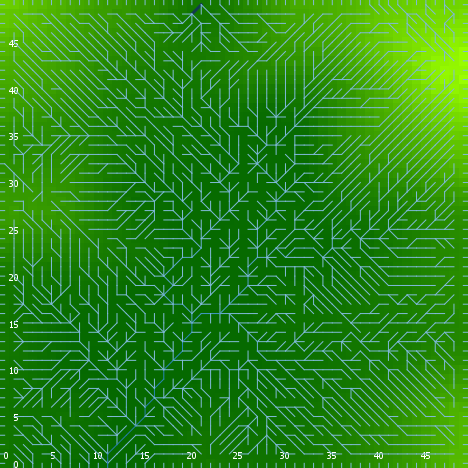

The file beside this chart, header and first rows:
export-world data (NetLogo 6.0.4)
land_05_withInitialEcologicalCommunity.n…
05/27/2020 14:20:56:734 +0100
RANDOM STATE
0 0 -1727483681 182 -1.1302766583704795 …
GLOBALS
min-pxcor, max-pxcor, min-pycor, max-pycor, perspective, subject, nextIndex, directed-links, ticks, display-mode, ecol_brushfrequencyinflection, ecol_brushfrequencyrate, ecol_grassfrequencyinflection, ecol_grassfrequencyrate, ecol_woodfrequencyinflection, ecol_woodfrequencyrate, elevationdistribution, elev_algorithm-style, elev_featureanglerange, elev_inversioniterations, elev_noise, elev_numdepressions, elev_numprotuberances, elev_numranges
0, 49, 0, 49, 0, nobody, 2600, "UNDIRECTED", -1, "terrain", 14.56, 0.006543, 4.736, 0.165, 45.58, 0.06468, [-26.431735023746434 -28.817262548029483…, "C#", 17.9, 0.4829, 2.02, 2, 10, 45
TURTLES
who, color, heading, xcor, ycor, shape, label, label-color, breed, hidden?, size, pen-size, pen-mode, numpoints
0, 25, 148, 43, 38, "default", "", 9.9, {breed flowholders}, true, 1, 1, "up", 
1, 125, 30, 2, 5, "default", "", 9.9, {breed flowholders}, true, 1, 1, "up", 
2, 25, 36, 10, 9, "default", "", 9.9, {breed flowholders}, true, 1, 1, "up", 
3, 15, 125, 23, 14, "default", "", 9.9, {breed flowholders}, true, 1, 1, "up", 
4, 5, 70, 37, 39, "default", "", 9.9, {breed flowholders}, true, 1, 1, "up", 
5, 45, 106, 27, 39, "default", "", 9.9, {breed flowholders}, true, 1, 1, "up", 
6, 65, 245, 27, 19, "default", "", 9.9, {breed flowholders}, true, 1, 1, "up", 
7, 95, 30, 29, 23, "default", "", 9.9, {breed flowholders}, true, 1, 1, "up", 
8, 97, 0, 19, 49, "line half", "", 9.9, {breed flowholders}, false, 1, 1, "up", 
9, 97, 90, 49, 49, "line half", "", 9.9, {breed flowholders}, false, 1, 1, "up", 
10, 25, 203, 31, 46, "default", "", 9.9, {breed flowholders}, true, 1, 1, "up", 
11, 15, 346, 40, 2, "default", "", 9.9, {breed flowholders}, true, 1, 1, "up", 
12, 5, 20, 47, 42, "default", "", 9.9, {breed flowholders}, true, 1, 1, "up", 
13, 35, 99, 24, 3, "default", "", 9.9, {breed flowholders}, true, 1, 1, "up", 
14, 135, 94, 29, 6, "default", "", 9.9, {breed flowholders}, true, 1, 1, "up", 
15, 35, 63, 41, 34, "default", "", 9.9, {breed flowholders}, true, 1, 1, "up", 
16, 15, 42, 33, 6, "default", "", 9.9, {breed flowholders}, true, 1, 1, "up", 
17, 105, 127, 17, 15, "default", "", 9.9, {breed flowholders}, true, 1, 1, "up", 
18, 95, 200, 38, 31, "default", "", 9.9, {breed flowholders}, true, 1, 1, "up", 
19, 25, 4, 1, 32, "default", "", 9.9, {breed flowholders}, true, 1, 1, "up", 
20, 25, 326, 5, 14, "default", "", 9.9, {breed flowholders}, true, 1, 1, "up", 
21, 135, 333, 24, 5, "default", "", 9.9, {breed flowholders}, true, 1, 1, "up", 
22, 15, 154, 10, 38, "default", "", 9.9, {breed flowholders}, true, 1, 1, "up", 
23, 35, 203, 11, 24, "default", "", 9.9, {breed flowholders}, true, 1, 1, "up", 
24, 85, 53, 28, 3, "default", "", 9.9, {breed flowholders}, true, 1, 1, "up", 
25, 55, 334, 45, 31, "default", "", 9.9, {breed flowholders}, true, 1, 1, "up", 
26, 135, 60, 5, 48, "default", "", 9.9, {breed flowholders}, true, 1, 1, "up", 
27, 5, 81, 3, 8, "default", "", 9.9, {breed flowholders}, true, 1, 1, "up", 
28, 35, 261, 41, 39, "default", "", 9.9, {breed flowholders}, true, 1, 1, "up", 
29, 65, 160, 28, 27, "default", "", 9.9, {breed flowholders}, true, 1, 1, "up", 
30, 95, 260, 27, 37, "default", "", 9.9, {breed flowholders}, true, 1, 1, "up", 
31, 125, 352, 31, 47, "default", "", 9.9, {breed flowholders}, true, 1, 1, "up", 
32, 15, 104, 20, 1, "default", "", 9.9, {breed flowholders}, true, 1, 1, "up", 
33, 85, 164, 40, 43, "default", "", 9.9, {breed flowholders}, true, 1, 1, "up", 
34, 135, 282, 45, 36, "default", "", 9.9, {breed flowholders}, true, 1, 1, "up", 
35, 75, 298, 23, 32, "default", "", 9.9, {breed flowholders}, true, 1, 1, "up", 
36, 95, 256, 2, 36, "default", "", 9.9, {breed flowholders}, true, 1, 1, "up", 
37, 105, 296, 8, 8, "default", "", 9.9, {breed flowholders}, true, 1, 1, "up", 
38, 95, 316, 17, 41, "default", "", 9.9, {breed flowholders}, true, 1, 1, "up", 
39, 85, 146, 10, 14, "default", "", 9.9, {breed flowholders}, true, 1, 1, "up", 
40, 105, 317, 5, 15, "default", "", 9.9, {breed flowholders}, true, 1, 1, "up", 
41, 97, 90, 49, 28, "line half", "", 9.9, {breed flowholders}, false, 1, 1, "up", 
42, 5, 172, 11, 5, "default", "", 9.9, {breed flowholders}, true, 1, 1, "up", 
43, 115, 192, 3, 36, "default", "", 9.9, {breed flowholders}, true, 1, 1, "up", 
44, 5, 173, 24, 32, "default", "", 9.9, {breed flowholders}, true, 1, 1, "up", 
45, 35, 321, 40, 9, "default", "", 9.9, {breed flowholders}, true, 1, 1, "up", 
46, 85, 155, 31, 9, "default", "", 9.9, {breed flowholders}, true, 1, 1, "up", 
47, 95, 182, 18, 22, "default", "", 9.9, {breed flowholders}, true, 1, 1, "up", 
48, 45, 271, 3, 6, "default", "", 9.9, {breed flowholders}, true, 1, 1, "up", 
49, 65, 29, 24, 8, "default", "", 9.9, {breed flowholders}, true, 1, 1, "up", 
50, 85, 169, 18, 16, "default", "", 9.9, {breed flowholders}, true, 1, 1, "up", 
... 12,369 more rows
